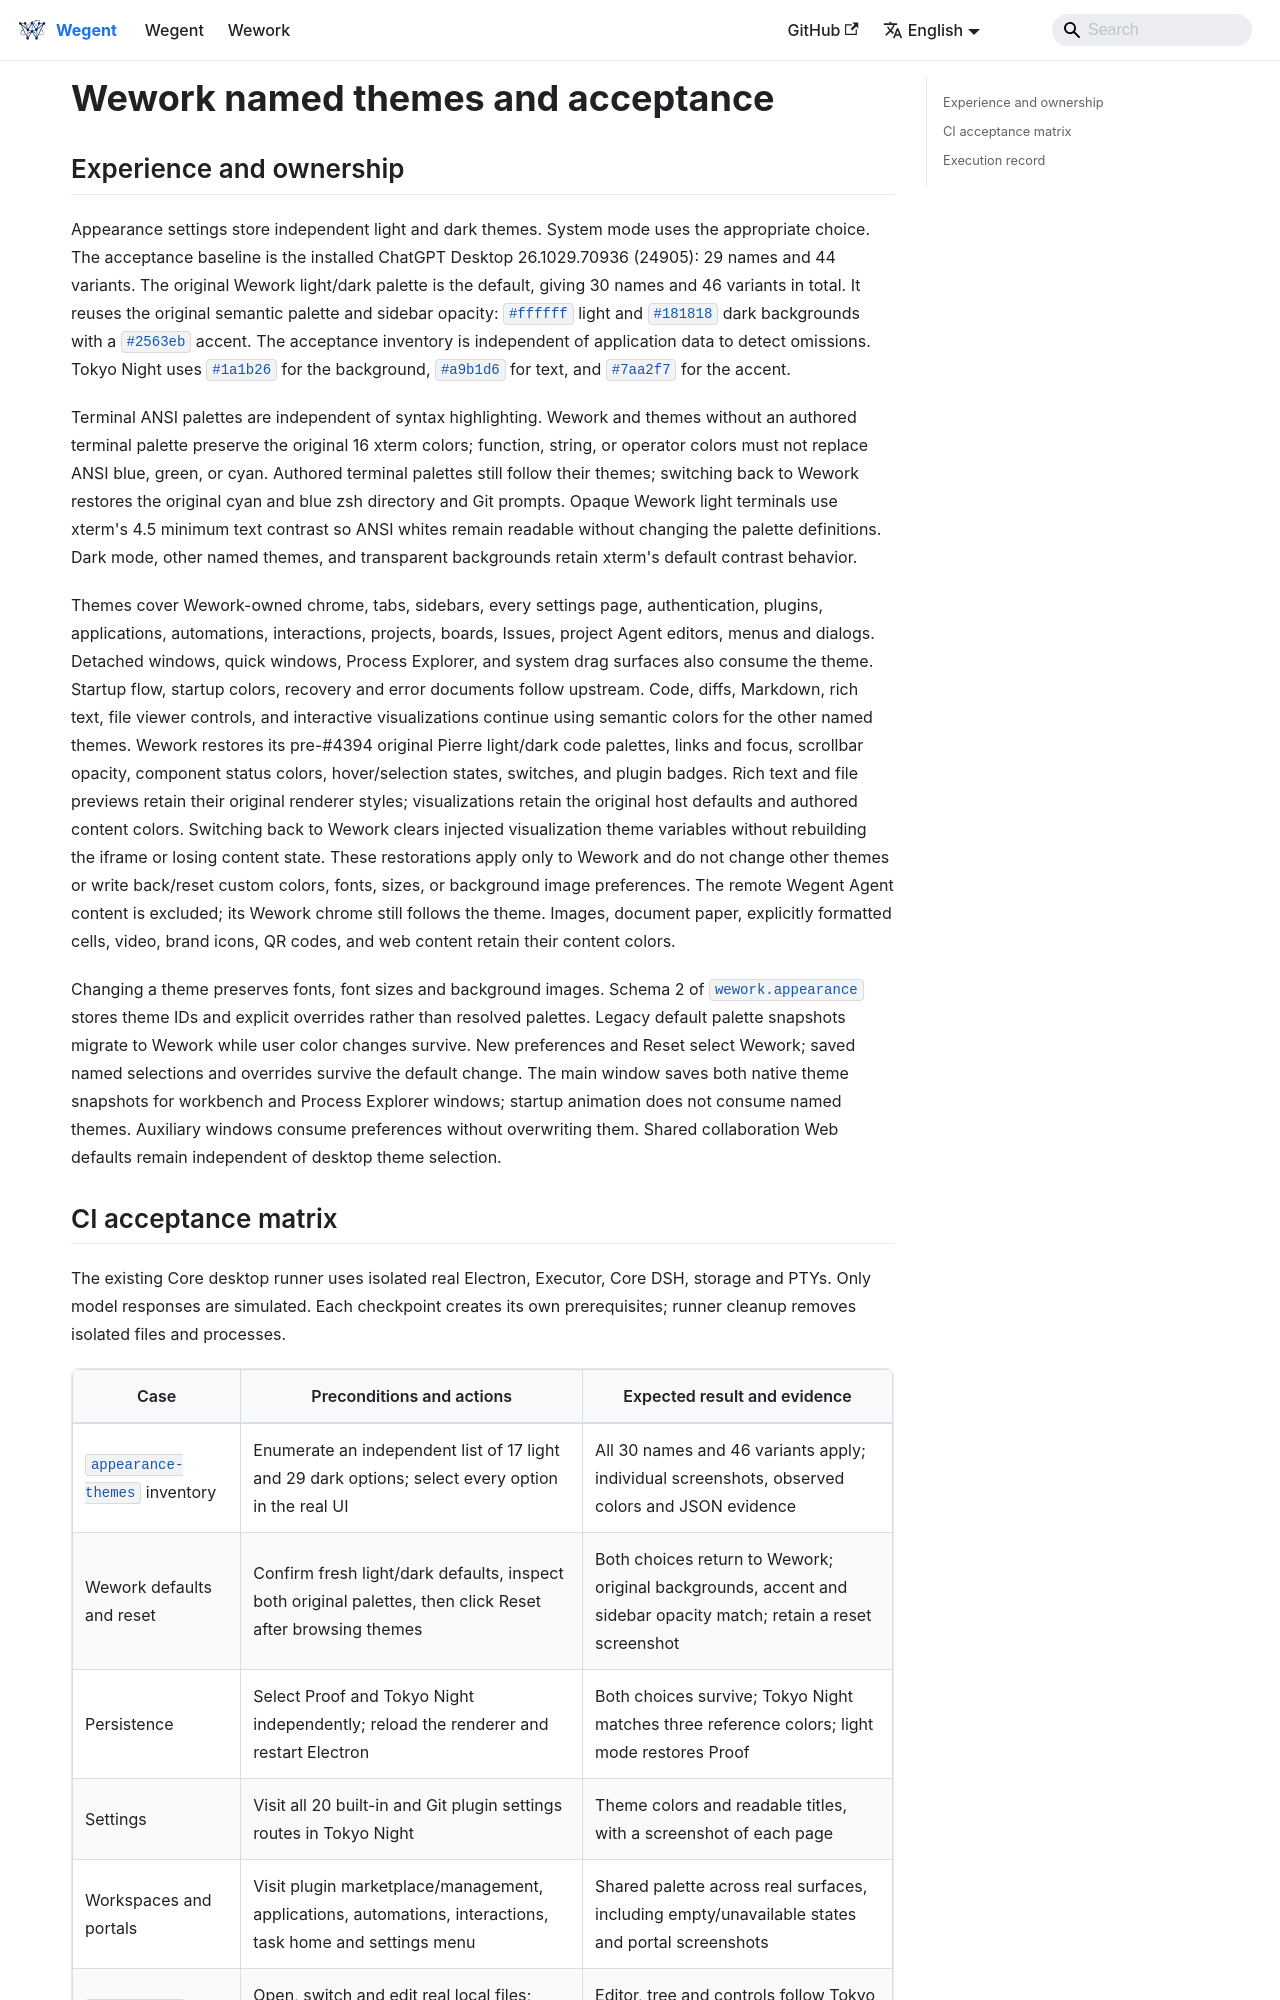

repository: wecode-ai/wegent-docs · page: docs/engineering/wework-appearance-themes-test-plan.html · generator: docusaurus

---
sidebar_position: 29
---

# Wework named themes and acceptance

## Experience and ownership

Appearance settings store independent light and dark themes. System mode uses the appropriate choice.
The acceptance baseline is the installed ChatGPT Desktop 26.1029.70936 (24905): 29 names and 44 variants.
The original Wework light/dark palette is the default, giving 30 names and 46 variants in total.
It reuses the original semantic palette and sidebar opacity: `#ffffff` light and `#181818` dark
backgrounds with a `#2563eb` accent.
The acceptance inventory is independent of application data to detect omissions. Tokyo Night uses
`#1a1b26` for the background, `#a9b1d6` for text, and `#7aa2f7` for the accent.

Terminal ANSI palettes are independent of syntax highlighting. Wework and themes without an
authored terminal palette preserve the original 16 xterm colors; function, string, or operator
colors must not replace ANSI blue, green, or cyan. Authored terminal palettes still follow their
themes; switching back to Wework restores the original cyan and blue zsh directory and Git prompts.
Opaque Wework light terminals use xterm's 4.5 minimum text contrast so ANSI whites remain readable
without changing the palette definitions. Dark mode, other named themes, and transparent backgrounds
retain xterm's default contrast behavior.

Themes cover Wework-owned chrome, tabs, sidebars, every settings page, authentication, plugins,
applications, automations, interactions, projects, boards, Issues, project Agent editors, menus and
dialogs. Detached windows, quick windows, Process Explorer, and system drag surfaces also consume
the theme. Startup flow, startup colors, recovery and error documents follow upstream. Code, diffs,
Markdown, rich text, file viewer controls, and interactive visualizations continue using semantic
colors for the other named themes. Wework restores its pre-#4394 original Pierre light/dark
code palettes, links and focus, scrollbar opacity, component status colors,
hover/selection states, switches, and plugin badges. Rich text and file previews retain their original
renderer styles; visualizations retain the original host defaults and authored content colors.
Switching back to Wework clears injected visualization theme variables without rebuilding the iframe
or losing content state. These restorations apply only to Wework and do not change other themes or
write back/reset custom colors, fonts, sizes, or background image preferences.
The remote Wegent Agent content is excluded; its Wework chrome still follows the theme.
Images, document paper, explicitly formatted cells, video, brand icons, QR codes, and web content
retain their content colors.

Changing a theme preserves fonts, font sizes and background images. Schema 2 of `wework.appearance`
stores theme IDs and explicit overrides rather than resolved palettes. Legacy default palette snapshots
migrate to Wework while user color changes survive. New preferences and Reset select Wework;
saved named selections and overrides survive the default change. The main window saves both native theme
snapshots for workbench and Process Explorer windows; startup animation does not consume named themes.
Auxiliary windows consume preferences without overwriting them. Shared collaboration Web defaults
remain independent of desktop theme selection.
